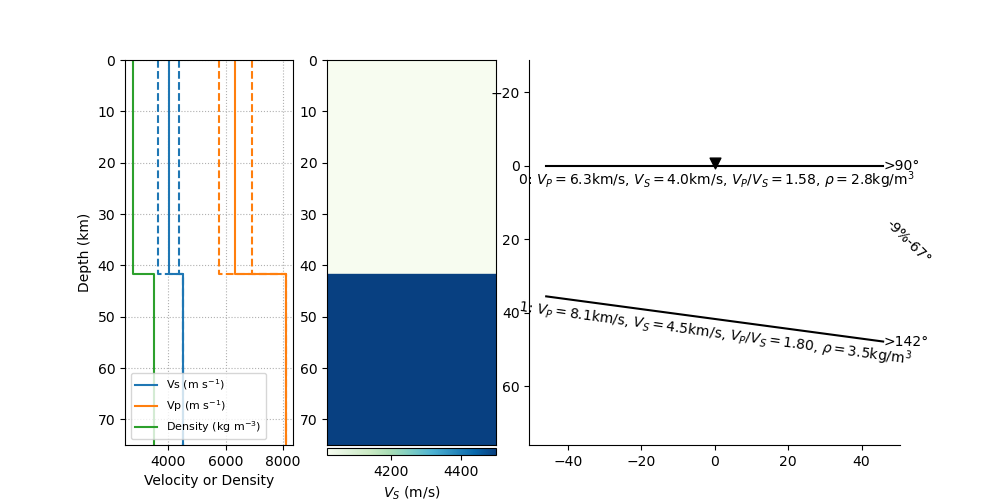

The table this chart was drawn from, first rows:
thickn, rho, vp, vs, dip, strike, plunge, trend, ani
41725, 2762, 6339, 4018, 0.0, 0.0, 44.62, 66.57, 9.03
0.0, 3500, 8100, 4500, 7.706, 51.81, 0.0, 0.0, 0.0
